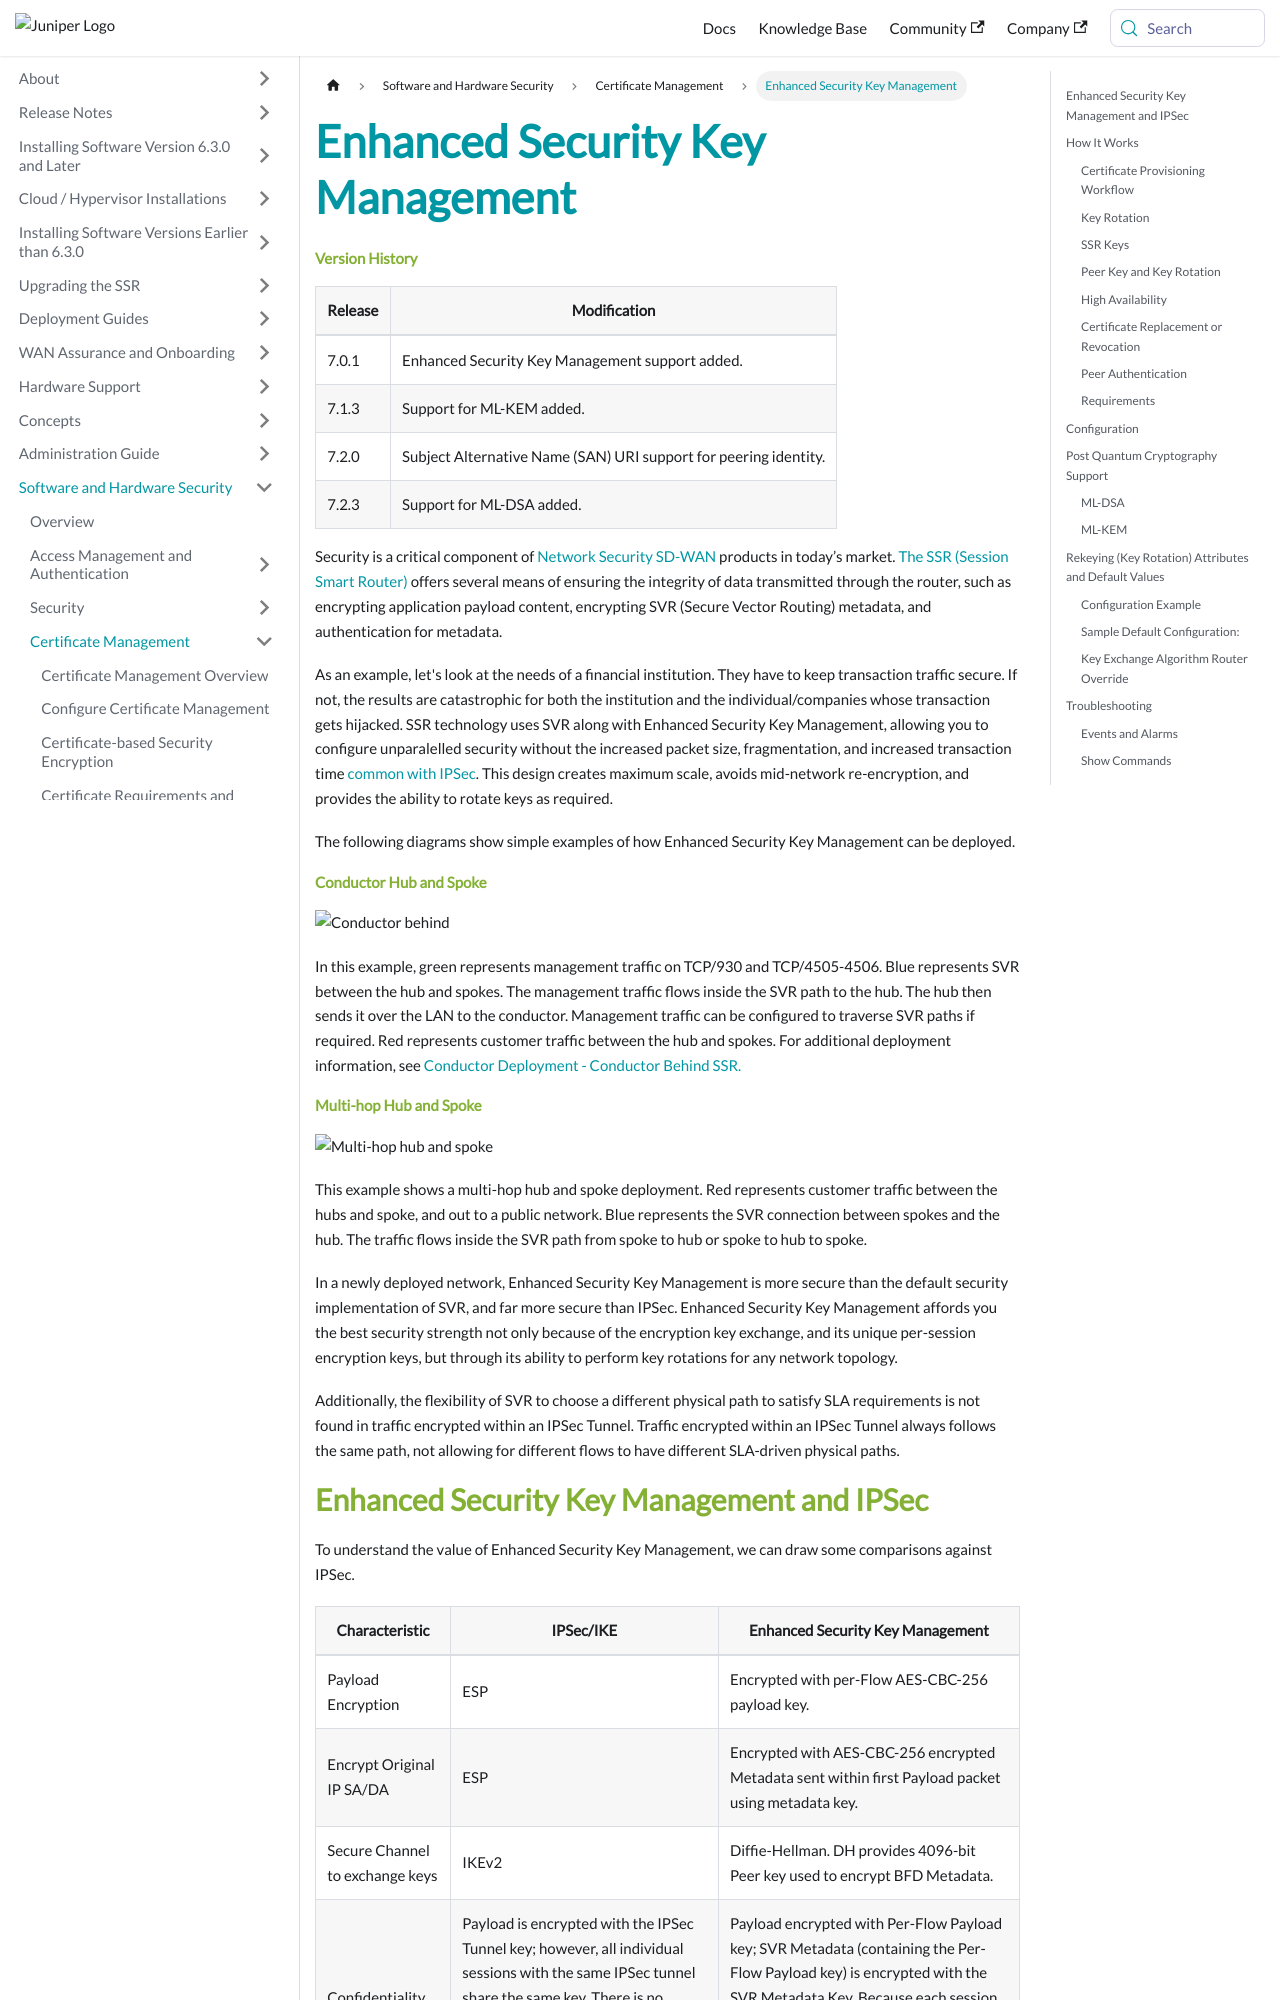

repository: 128technology/docs · page: docs/sec_enhanced_key_mgmt/index.html · generator: docusaurus

--- 
title: Enhanced Security Key Management
sidebars-label: Enhanced Security Key Management
---

#### Version History

| Release | Modification                |
| ------- | --------------------------- |
| 7.0.1   | Enhanced Security Key Management support added. |
| 7.1.3   | Support for ML-KEM added. |
| 7.2.0   | Subject Alternative Name (SAN) URI support for peering identity. |
| 7.2.3   | Support for ML-DSA added. | 

Security is a critical component of [Network Security SD-WAN](https://www.hpe.com/us/en/products/networking/network-security.html) products in today’s market. [The SSR (Session Smart Router)](about_128t.md) offers several means of ensuring the integrity of data transmitted through the router, such as encrypting application payload content, encrypting SVR (Secure Vector Routing) metadata, and authentication for metadata.

As an example, let's look at the needs of a financial institution. They have to keep transaction traffic secure. If not, the results are catastrophic for both the institution and the individual/companies whose transaction gets hijacked. SSR technology uses SVR along with Enhanced Security Key Management, allowing you to configure unparalelled security without the increased packet size, fragmentation, and increased transaction time [common with IPSec](about_svr_savings.md). This design creates maximum scale, avoids mid-network re-encryption, and provides the ability to rotate keys as required.

The following diagrams show simple examples of how Enhanced Security Key Management can be deployed. 

#### Conductor Hub and Spoke 

![Conductor behind](/img/conductor-behind-svrv2.png)

In this example, green represents management traffic on TCP/930 and TCP/4505-4506. Blue represents SVR between the hub and spokes. The management traffic flows inside the SVR path to the hub. The hub then sends it over the LAN to the conductor. Management traffic can be configured to traverse SVR paths if required. Red represents customer traffic between the hub and spokes. For additional deployment information, see [Conductor Deployment - Conductor Behind SSR.](bcp_conductor_deployment.md#conductor-behind-ssr)

#### Multi-hop Hub and Spoke

![Multi-hop hub and spoke](/img/hub-n-spoke-svrv2.png)

This example shows a multi-hop hub and spoke deployment. Red represents customer traffic between the hubs and spoke, and out to a public network. Blue represents the SVR connection between spokes and the hub. The traffic flows inside the SVR path from spoke to hub or spoke to hub to spoke. 

In a newly deployed network, Enhanced Security Key Management is more secure than the default security implementation of SVR, and far more secure than IPSec. Enhanced Security Key Management affords you the best security strength not only because of the encryption key exchange, and its unique per-session encryption keys, but through its ability to perform key rotations for any network topology.

Additionally, the flexibility of SVR to choose a different physical path to satisfy SLA requirements is not found in traffic encrypted within an IPSec Tunnel. Traffic encrypted within an IPSec Tunnel always follows the same path, not allowing for different flows to have different SLA-driven physical paths.
